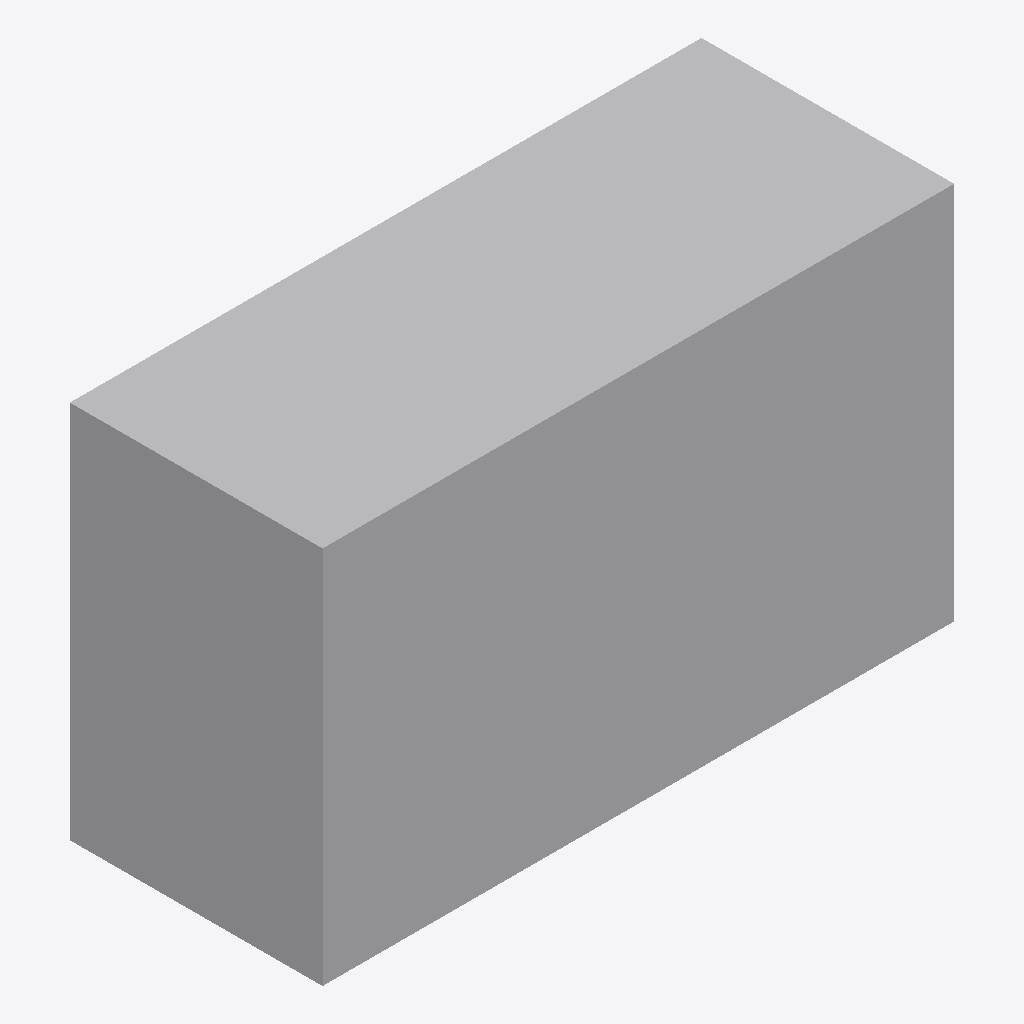
Isometric view of an IFC building model (IFC-SPF (STEP), schema IFC4, length unit metre), seen from the south-west, elements coloured by IFC class: 1 other element (light grey).
Extent 3.0 m × 1.2 m × 1.8 m (x, y, z). Storeys (1): EG at 0.00 m. Elements (1): 1 IfcChiller.

HEADER;
FILE_DESCRIPTION(('ViewDefinition[DesignTransferView]'),'2;1');
FILE_NAME('/dev/null','2026-11-18T07:31:32+01:00',(''),(''),'IfcOpenShell 0.8.5','IfcOpenShell 0.8.5','Nobody');
FILE_SCHEMA(('IFC4'));
ENDSEC;
DATA;
#6=IFCPROJECT('3ilZbZfZ99EhAYoaCcrPOk',#5,'preview-kaeltemaschine',$,$,$,$,(#15),#10);
#18=IFCSITE('06XxfWKcb0kf91NA_cJrwD',#17,'Site',$,$,#29,$,$,$,$,$,$,$,$);
#20=IFCBUILDING('0BED33MJ54yuyQtoTapLs9',#19,'Building',$,$,#34,$,$,$,$,$,$);
#36=IFCBUILDINGSTOREY('1bHZjb5eL5rxnFUbMa7PgP',#35,'EG',$,$,#43,$,$,$,0.0);
#58=IFCCHILLER('12ytzBH4n0YhPl0YSiqzZO',#57,'Kältemaschine',$,$,#72,#65,$,.WATERCOOLED.);
ENDSEC;
